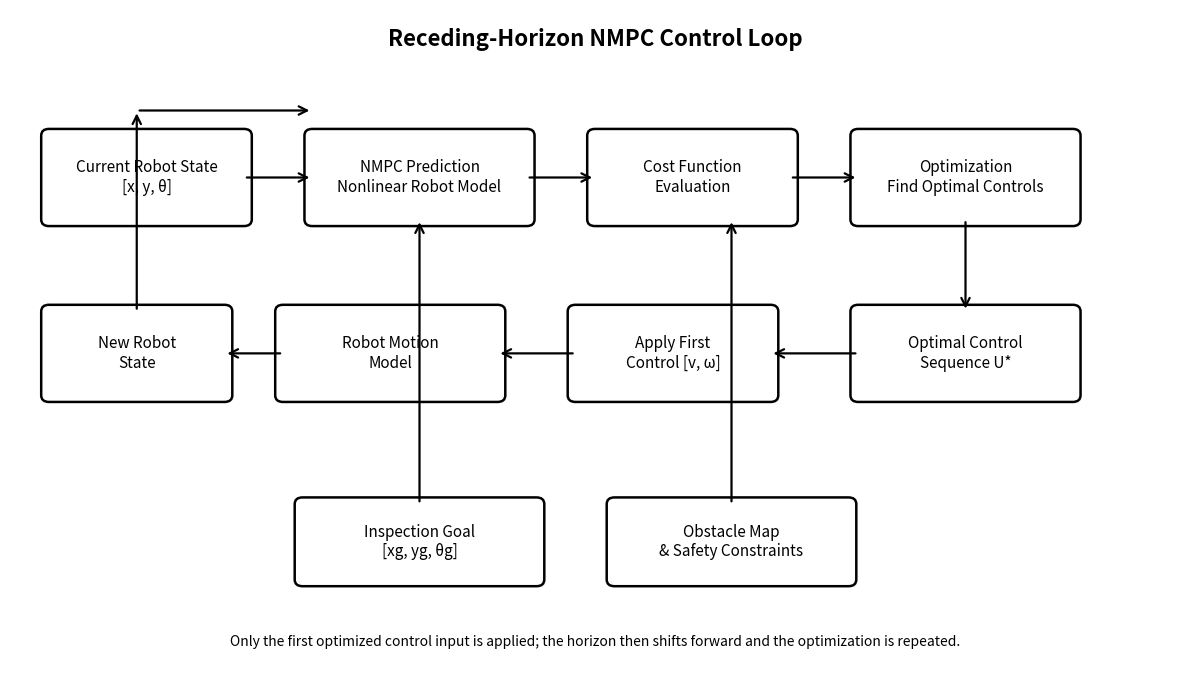

Write Python code to recreate this figure.
import matplotlib.pyplot as plt
from matplotlib.patches import FancyBboxPatch, FancyArrowPatch

fig, ax = plt.subplots(figsize=(12, 7))

ax.set_xlim(0, 12)
ax.set_ylim(0, 8)
ax.axis("off")


def box(x, y, w, h, text, fontsize=11):
    patch = FancyBboxPatch(
        (x, y),
        w,
        h,
        boxstyle="round,pad=0.08",
        linewidth=1.8,
        edgecolor="black",
        facecolor="white"
    )
    ax.add_patch(patch)

    ax.text(
        x + w / 2,
        y + h / 2,
        text,
        ha="center",
        va="center",
        fontsize=fontsize,
        wrap=True
    )


def arrow(x1, y1, x2, y2, text=None):
    arr = FancyArrowPatch(
        (x1, y1),
        (x2, y2),
        arrowstyle="->",
        mutation_scale=15,
        linewidth=1.6
    )
    ax.add_patch(arr)

    if text:
        ax.text(
            (x1 + x2) / 2,
            (y1 + y2) / 2 + 0.18,
            text,
            ha="center",
            va="center",
            fontsize=9
        )


# ---------------------------------------------------------
# Title
# ---------------------------------------------------------

ax.text(
    6,
    7.65,
    "Receding-Horizon NMPC Control Loop",
    ha="center",
    va="center",
    fontsize=16,
    fontweight="bold"
)


# ---------------------------------------------------------
# Main blocks
# ---------------------------------------------------------

box(
    0.4, 5.5, 2.0, 1.0,
    "Current Robot State\n[x, y, θ]"
)

box(
    3.1, 5.5, 2.2, 1.0,
    "NMPC Prediction\nNonlinear Robot Model"
)

box(
    6.0, 5.5, 2.0, 1.0,
    "Cost Function\nEvaluation"
)

box(
    8.7, 5.5, 2.2, 1.0,
    "Optimization\nFind Optimal Controls"
)


# ---------------------------------------------------------
# Lower blocks
# ---------------------------------------------------------

box(
    8.7, 3.4, 2.2, 1.0,
    "Optimal Control\nSequence U*"
)

box(
    5.8, 3.4, 2.0, 1.0,
    "Apply First\nControl [v, ω]"
)

box(
    2.8, 3.4, 2.2, 1.0,
    "Robot Motion\nModel"
)

box(
    0.4, 3.4, 1.8, 1.0,
    "New Robot\nState"
)


# ---------------------------------------------------------
# Goal and obstacle inputs
# ---------------------------------------------------------

box(
    3.0, 1.2, 2.4, 0.9,
    "Inspection Goal\n[xg, yg, θg]"
)

box(
    6.2, 1.2, 2.4, 0.9,
    "Obstacle Map\n& Safety Constraints"
)


# ---------------------------------------------------------
# Main arrows
# ---------------------------------------------------------

arrow(2.4, 6.0, 3.1, 6.0)

arrow(5.3, 6.0, 6.0, 6.0)

arrow(8.0, 6.0, 8.7, 6.0)

arrow(9.8, 5.5, 9.8, 4.4)

arrow(8.7, 3.9, 7.8, 3.9)

arrow(5.8, 3.9, 5.0, 3.9)

arrow(2.8, 3.9, 2.2, 3.9)

# New state back to NMPC
arrow(
    1.3, 4.4,
    1.3, 6.8
)

arrow(
    1.3, 6.8,
    3.1, 6.8
)


# ---------------------------------------------------------
# Goal and obstacle connections
# ---------------------------------------------------------

arrow(
    4.2, 2.1,
    4.2, 5.5
)

arrow(
    7.4, 2.1,
    7.4, 5.5
)


# ---------------------------------------------------------
# Receding horizon annotation
# ---------------------------------------------------------

ax.text(
    6,
    0.45,
    "Only the first optimized control input is applied; "
    "the horizon then shifts forward and the optimization is repeated.",
    ha="center",
    va="center",
    fontsize=10,
    style="italic"
)


# ---------------------------------------------------------
# Save
# ---------------------------------------------------------

plt.tight_layout()

plt.savefig(
    "Figure_5_NMPC_Receding_Horizon.png",
    dpi=300,
    bbox_inches="tight"
)

plt.savefig(
    "Figure_5_NMPC_Receding_Horizon.pdf",
    bbox_inches="tight"
)

plt.close()

print("Figure 5 generated successfully.")
print("Saved:")
print("  Figure_5_NMPC_Receding_Horizon.png")
print("  Figure_5_NMPC_Receding_Horizon.pdf")
